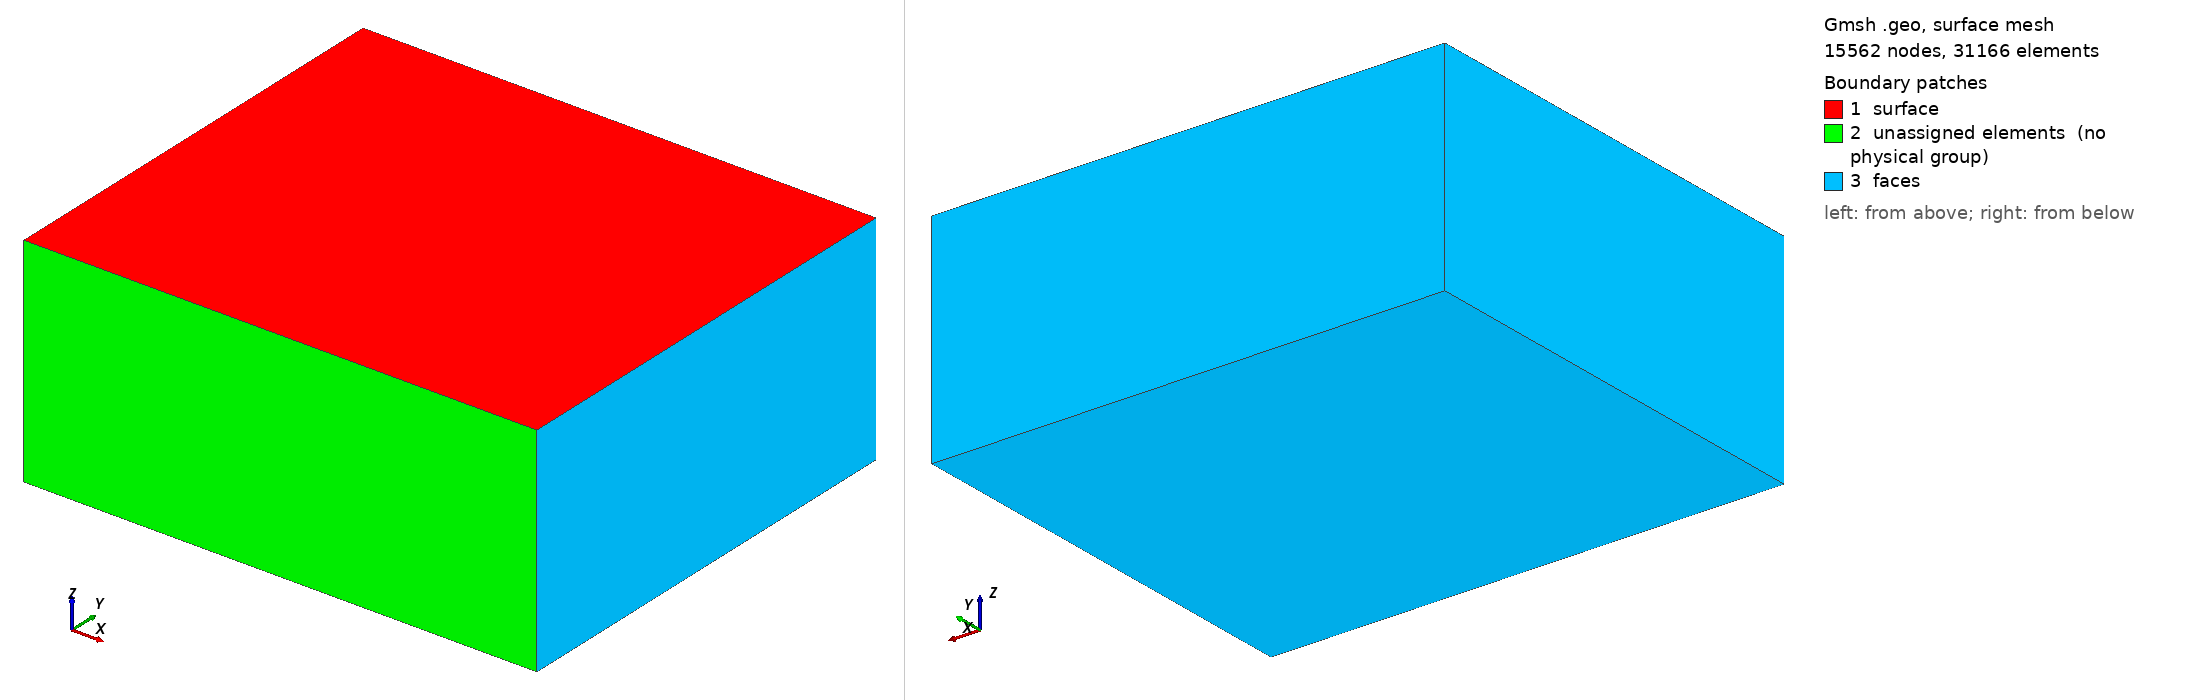

Gmsh geometry script, surface-meshed: 15562 nodes, 31166 surface elements. Boundary patches (legend numbers): 1 surface, 2 unassigned elements (no physical group), 3 faces. Left view from above one corner, right view from below the opposite corner. Legend entries are the model's physical surfaces; 'unassigned elements' are surfaces in no physical group. The drawing asked Gmsh for element sizes between 1% and 20% of the model's largest extent; the script's own settings can give other sizes.

=== with_anomaly.geo (drawn) ===
// GMSH geometry file
// 
Mesh.MshFileVersion = 2.2;
// ... electrodes in parallel lines .....
numLines = 3;
distanceLines = 4;
numElectrodes = 32;
distanceElectrodes = 3;
//
lengthLine = (numElectrodes-1) * distanceElectrodes;
widthLines = (numLines -1) * distanceLines;
// ... Anomaly ...
anomalyDepth = 2 * distanceElectrodes;
anomalyOffsetX =  -6 * distanceElectrodes;
anomalyLengthX = 16 * distanceElectrodes;
anomalyLengthY = 12 * distanceElectrodes + widthLines;
anomalyLengthZ = 4 * distanceElectrodes;

// ... core region ....
depthDomain  = lengthLine * 0.25;
widthY = anomalyLengthY + 2 * distanceElectrodes;
widthX = lengthLine + 8 * distanceElectrodes;

// ... Padding ......
paddingWidth = 60 * distanceElectrodes ;
boundingBoxX =  widthX + 2 * paddingWidth;
boundingBoxY =  widthY + 2 * paddingWidth;
boundingBoxZ =  depthDomain + paddingWidth;

// ... element sizes ...
meshSizeEdges = distanceElectrodes * 0.5;
meshSizeElectrodes = distanceElectrodes * 0.1;
meshSizeBoundingBox = boundingBoxY/10;

// .... hexahedral anomaly right ........................................................................
Point(109) = { anomalyOffsetX-anomalyLengthX/2, -anomalyLengthY/2, -anomalyDepth, 		meshSizeEdges};
Point(110) = { anomalyOffsetX+ anomalyLengthX/2, -anomalyLengthY/2, -anomalyDepth, meshSizeEdges};
Point(111) = {anomalyOffsetX-anomalyLengthX/2,  anomalyLengthY/2, -anomalyDepth, 		meshSizeEdges};
Point(112) = { anomalyOffsetX+ anomalyLengthX/2,  anomalyLengthY/2, -anomalyDepth, meshSizeEdges};

Point(113) = {anomalyOffsetX-anomalyLengthX/2, -anomalyLengthY/2, -anomalyDepth-anomalyLengthZ, 		meshSizeEdges};
Point(114) = { anomalyOffsetX+ anomalyLengthX/2, -anomalyLengthY/2, -anomalyDepth-anomalyLengthZ, 	meshSizeEdges};
Point(115) = {anomalyOffsetX-anomalyLengthX/2,  anomalyLengthY/2, -anomalyDepth-anomalyLengthZ, 		meshSizeEdges};
Point(116) = { anomalyOffsetX+ anomalyLengthX/2,  anomalyLengthY/2, -anomalyDepth-anomalyLengthZ, 	meshSizeEdges};

Line(113) = {109, 110};
Line(114) = {110, 112};
Line(115) = {112, 111};
Line(116) = {111, 109};
Line(117) = {113, 114};
Line(118) = {113, 114};
Line(119) = {114, 116};
Line(120) = {116, 115};
Line(121) = {115, 113};
Line(122) = {113, 109};
Line(123) = {114, 110};
Line(124) = {116, 112};
Line(125) = {115, 111};
Curve Loop(107) = {117, 123, -113, -122};
Plane Surface(107) = {107};
Curve Loop(108) = {119, 124, -114, -123};
Plane Surface(108) = {108};
Curve Loop(109) = {120, 125, -115, -124};
Plane Surface(109) = {109};
Curve Loop(110) = {116, 113, 114, 115};
Plane Surface(110) = {110};
Curve Loop(111) = {125, 116, -122, -121};
Plane Surface(111) = {111};
Curve Loop(112) = {117, 119, 120, 121};
Plane Surface(112) = {112};
Surface Loop(103) = {111, 109, 112, 107, 108, 110};
Volume(102) = {103};
// ........ End Anomaly Left................

// ... Core .................................................

Point(1) = {-widthX/2, -widthY/2, 0, meshSizeEdges};
Point(2) = { widthX/2, -widthY/2, 0, meshSizeEdges};
Point(3) = {-widthX/2,  widthY/2, 0, meshSizeEdges};
Point(4) = { widthX/2,  widthY/2, 0, meshSizeEdges};

Point(5) = {-widthX/2, -widthY/2, -depthDomain, meshSizeEdges};
Point(6) = { widthX/2, -widthY/2, -depthDomain, meshSizeEdges};
Point(7) = {-widthX/2,  widthY/2, -depthDomain, meshSizeEdges};
Point(8) = { widthX/2,  widthY/2, -depthDomain, meshSizeEdges};

// top surface
Line(1) = {1, 2};
Line(2) = {2, 4};
Line(3) = {4, 3};
Line(4) = {3, 1};
Curve Loop(1) = {1, 2, 3, 4};
Plane Surface(1) = {1};

// bottom face
Line(5) = {5, 6};
Line(6) = {6, 8};
Line(7) = {8, 7};
Line(8) = {7, 5};
Curve Loop(2) = {5, 6, 7, 8};
Plane Surface(2) = {2};
// vertical edges:
Line(9) = {1, 5};
Line(10) = {2, 6};
Line(11) = {4, 8};
Line(12) = {3, 7};

// Face 1
Curve Loop(3) = {6, -11, -2, 10};
Plane Surface(3) = {3};
// Face 2
Curve Loop(4) = {7, -12, -3, 11};
Plane Surface(4) = {4};
// Face 3
Curve Loop(5) = {8, -9, -4, 12};
Plane Surface(5) = {5};
// Face 4
Curve Loop(6) = {5, -10, -1, 9};
Plane Surface(6) = {6};
// Volume:
Surface Loop(2) = {6, 3, 4, 5, 1, 2};
Volume(1) = {2, 103};
// ... end core ............................................

// ... bounding box .................................................

Point(21) = {-boundingBoxX/2, -boundingBoxY/2, 0, meshSizeBoundingBox};
Point(22) = { boundingBoxX/2, -boundingBoxY/2, 0, meshSizeBoundingBox};
Point(23) = {-boundingBoxX/2,  boundingBoxY/2, 0, meshSizeBoundingBox};
Point(24) = { boundingBoxX/2,  boundingBoxY/2, 0, meshSizeBoundingBox};

Point(25) = {-boundingBoxX/2, -boundingBoxY/2, -boundingBoxZ, meshSizeBoundingBox};
Point(26) = { boundingBoxX/2, -boundingBoxY/2, -boundingBoxZ, meshSizeBoundingBox};
Point(27) = {-boundingBoxX/2,  boundingBoxY/2, -boundingBoxZ, meshSizeBoundingBox};
Point(28) = { boundingBoxX/2,  boundingBoxY/2, -boundingBoxZ, meshSizeBoundingBox};

Line(26) = {25, 26};
Line(27) = {26, 28};
Line(28) = {28, 27};
Line(29) = {27, 25};
Line(30) = {21, 22};
Line(32) = {24, 22};
Line(33) = {24, 23};
Line(34) = {23, 21};
Line(35) = {25, 21};
Line(36) = {26, 22};
Line(37) = {27, 23};
Line(38) = {28, 24};

Curve Loop(13) = {26, 36, -30, -35};
Plane Surface(13) = {13};
Curve Loop(14) = {27, 38, 32, -36};
Plane Surface(14) = {14};
Curve Loop(15) = {27, 28, 29, 26};
Plane Surface(15) = {-15};
Curve Loop(16) = {35, -34, -37, 29};
Plane Surface(16) = {16};
Curve Loop(17) = {30, -32, 33, 34};
Plane Surface(17) = {-17, -1};
Curve Loop(18) = {33, -37, -28, 38};
Plane Surface(18) = {-18};
Surface Loop(4) = {4, 2, 6, 3, 5, 13, 15, 14, 18, 17, 16};
Volume(3) = {4};

// Electrodes:
For l In {0:numLines-1}
    For k In {0:numElectrodes-1}
        kk = newp;
        Point(kk) = { -lengthLine/2 + k * distanceElectrodes ,   -widthLines/2 + l * distanceLines, 0, meshSizeElectrodes};
        Point{kk} In Surface {1};
    EndFor
EndFor
// ... set tagging ....
Physical Volume("anomaly") = {102};
Physical Volume("domain") = {1};
Physical Volume("padding") = {3};
Physical Surface("faces") = {16, 15, 18, 14};
Physical Surface("surface") = {17, 1};
